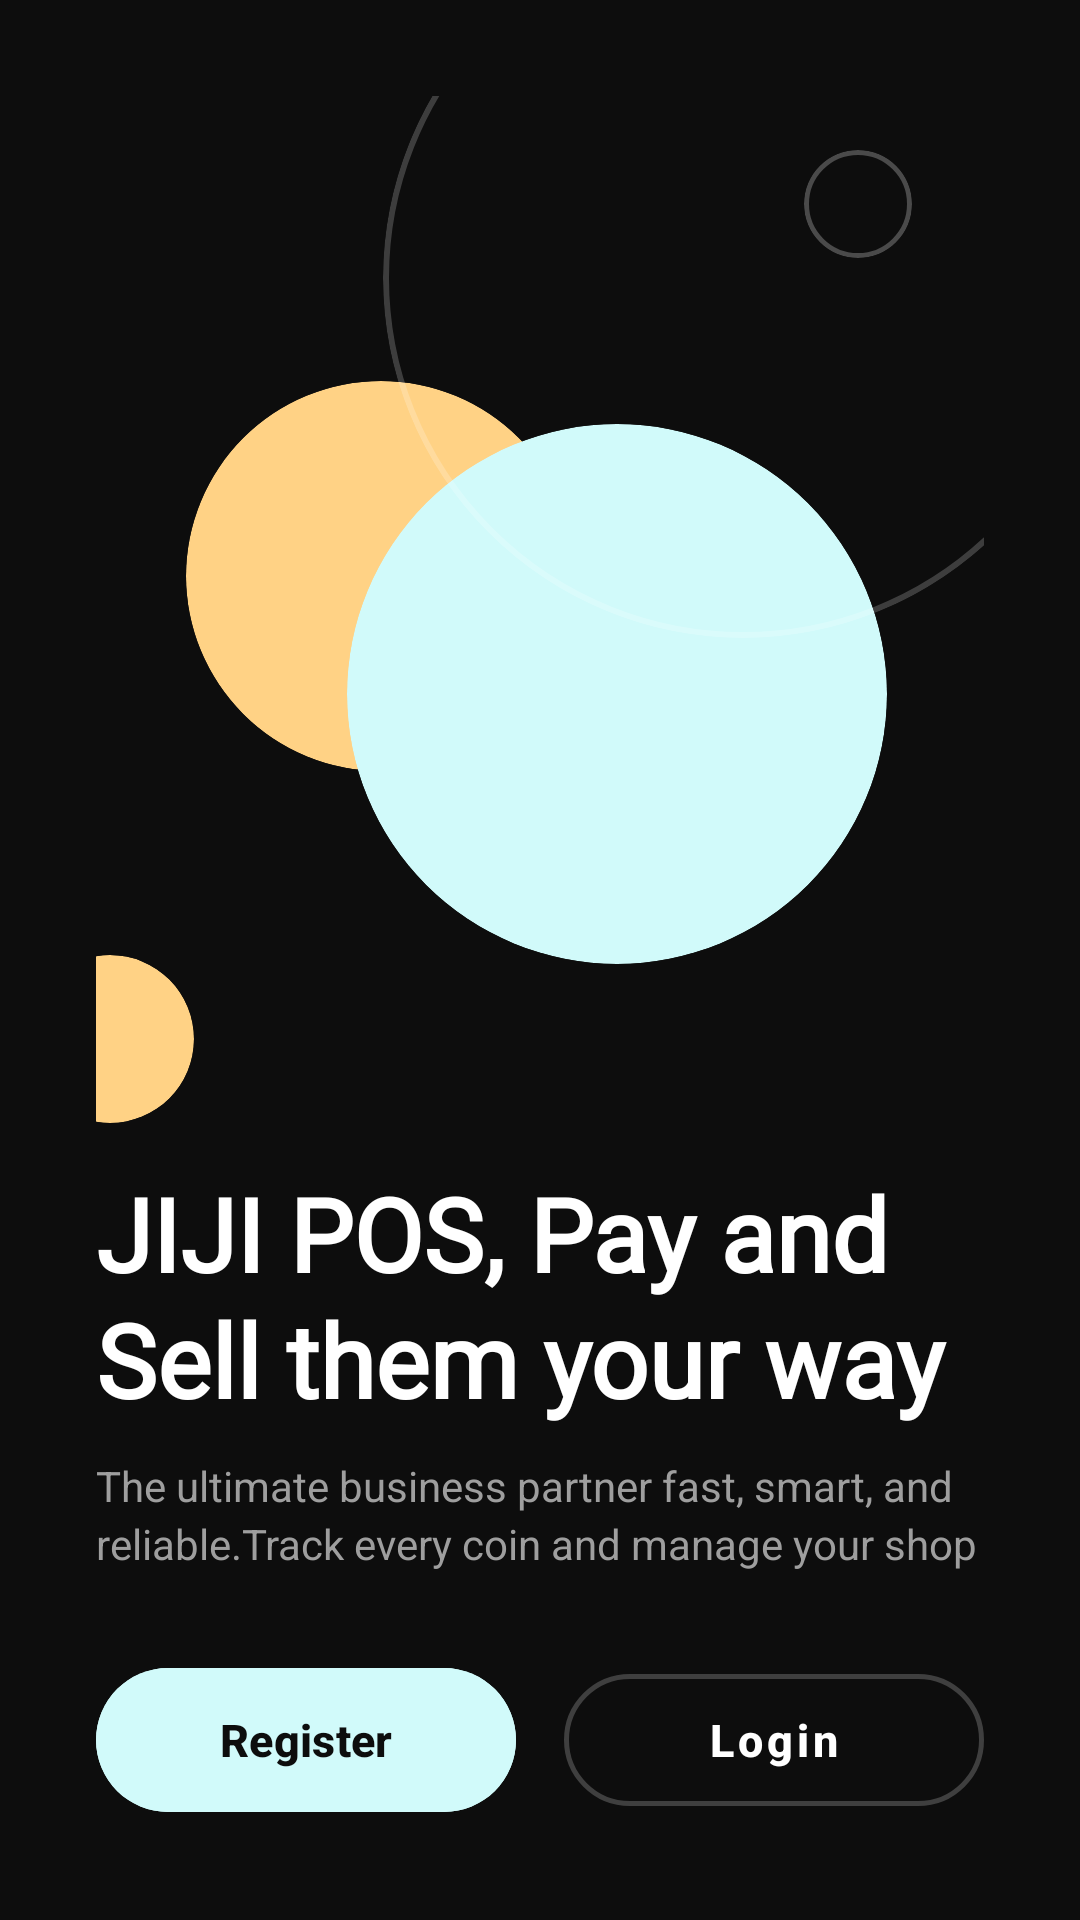

Produce the Android XML layout that renders to this screen, including the resource entries it uses.
<!-- AndroidManifest.xml: application theme Theme.JIJIPOS -->
<!-- res/layout/activity_welcome.xml -->
<?xml version="1.0" encoding="utf-8"?>
<androidx.constraintlayout.widget.ConstraintLayout xmlns:android="http://schemas.android.com/apk/res/android"
    xmlns:app="http://schemas.android.com/apk/res-auto"
    xmlns:tools="http://schemas.android.com/tools"
    android:id="@+id/main"
    android:layout_width="match_parent"
    android:layout_height="match_parent"
    android:background="@color/bg_dark"
    android:fitsSystemWindows="true"
    tools:context=".MainActivity">

    
    <LinearLayout
        android:id="@+id/contentColumn"
        android:layout_width="0dp"
        android:layout_height="0dp"
        android:orientation="vertical"
        android:padding="32dp"
        app:layout_constraintWidth_max="480dp"
        app:layout_constraintStart_toStartOf="parent"
        app:layout_constraintEnd_toEndOf="parent"
        app:layout_constraintTop_toTopOf="parent"
        app:layout_constraintBottom_toBottomOf="parent">

        
        <androidx.constraintlayout.widget.ConstraintLayout
            android:layout_width="match_parent"
            android:layout_height="0dp"
            android:layout_weight="1.3">

            
            <com.google.android.material.card.MaterialCardView
                android:layout_width="130dp"
                android:layout_height="130dp"
                app:cardCornerRadius="65dp"
                app:cardElevation="0dp"
                app:strokeWidth="0dp"
                android:backgroundTint="@color/light_orange"
                app:layout_constraintTop_toTopOf="parent"
                app:layout_constraintBottom_toBottomOf="parent"
                app:layout_constraintStart_toStartOf="parent"
                app:layout_constraintEnd_toEndOf="parent"
                app:layout_constraintHorizontal_bias="0.18"
                app:layout_constraintVertical_bias="0.42" />

            
            <com.google.android.material.card.MaterialCardView
                android:layout_width="180dp"
                android:layout_height="180dp"
                app:cardCornerRadius="90dp"
                app:cardElevation="0dp"
                app:strokeWidth="0dp"
                android:backgroundTint="@color/light_cyan"
                app:layout_constraintTop_toTopOf="parent"
                app:layout_constraintBottom_toBottomOf="parent"
                app:layout_constraintStart_toStartOf="parent"
                app:layout_constraintEnd_toEndOf="parent"
                app:layout_constraintHorizontal_bias="0.72"
                app:layout_constraintVertical_bias="0.62" />

            <com.google.android.material.card.MaterialCardView
                android:layout_width="240dp"
                android:layout_height="240dp"
                app:cardCornerRadius="120dp"
                app:cardElevation="0dp"
                app:strokeColor="#33FFFFFF"
                app:strokeWidth="2dp"
                android:backgroundTint="@android:color/transparent"
                app:layout_constraintTop_toTopOf="parent"
                app:layout_constraintEnd_toEndOf="parent"
                android:layout_marginTop="-60dp"
                android:layout_marginEnd="-40dp" />

            
            <com.google.android.material.card.MaterialCardView
                android:layout_width="36dp"
                android:layout_height="36dp"
                app:cardCornerRadius="18dp"
                app:cardElevation="0dp"
                app:strokeColor="#40FFFFFF"
                app:strokeWidth="1.5dp"
                android:backgroundTint="@android:color/transparent"
                app:layout_constraintTop_toTopOf="parent"
                app:layout_constraintEnd_toEndOf="parent"
                android:layout_marginTop="18dp"
                android:layout_marginEnd="24dp" />

            
            <com.google.android.material.card.MaterialCardView
                android:layout_width="56dp"
                android:layout_height="56dp"
                app:cardCornerRadius="28dp"
                app:cardElevation="0dp"
                app:strokeWidth="0dp"
                android:backgroundTint="@color/light_orange"
                app:layout_constraintBottom_toBottomOf="parent"
                app:layout_constraintStart_toStartOf="parent"
                android:layout_marginBottom="14dp"
                android:layout_marginStart="-24dp" />

        </androidx.constraintlayout.widget.ConstraintLayout>

        
        <TextView
            android:layout_width="match_parent"
            android:layout_height="wrap_content"
            android:text="@string/welcome_note"
            android:textColor="@color/white"
            android:textSize="34sp"
            android:textStyle="bold"
            android:fontFamily="@font/valleysans_variablefont_wght"
            android:lineSpacingExtra="2dp"
            android:layout_marginBottom="10dp" />

        
        <TextView
            android:layout_width="match_parent"
            android:layout_height="wrap_content"
            android:text="@string/splash_desc"
            android:textColor="@color/text_muted"
            android:textSize="14sp"
            android:lineSpacingExtra="3dp"
            android:layout_marginBottom="28dp" />

        
        <LinearLayout
            android:layout_width="match_parent"
            android:layout_height="56dp"
            android:orientation="horizontal">

            <com.google.android.material.button.MaterialButton
                android:id="@+id/splashRegisterBtn"
                android:layout_width="0dp"
                android:layout_weight="1"
                android:layout_height="match_parent"
                android:layout_marginEnd="8dp"
                android:text="Register"
                android:textAllCaps="false"
                android:textColor="@color/bg_dark"
                android:textStyle="bold"
                android:textSize="15sp"
                android:backgroundTint="@color/light_cyan"
                app:cornerRadius="28dp" />

            <com.google.android.material.button.MaterialButton
                android:id="@+id/splashLoginBtn"
                style="@style/Widget.MaterialComponents.Button.OutlinedButton"
                android:layout_width="0dp"
                android:layout_weight="1"
                android:layout_height="match_parent"
                android:layout_marginStart="8dp"
                android:text="@string/splashLoginBtn"
                android:textAllCaps="false"
                android:textColor="@color/white"
                android:textStyle="bold"
                android:textSize="15sp"
                app:strokeColor="#35FFFFFF"
                app:strokeWidth="1.5dp"
                app:cornerRadius="28dp" />

        </LinearLayout>

    </LinearLayout>

</androidx.constraintlayout.widget.ConstraintLayout>
<!-- resources referenced by this layout -->
<resources>
  <color name="bg_dark">#0D0D0D</color>
  <color name="light_cyan">#D1FAFA</color>
  <color name="light_orange">#FFD285</color>
  <color name="text_muted">#9E9E9E</color>
  <color name="white">#FFFFFFFF</color>
  <string name="splashLoginBtn">Login</string>
  <string name="splash_desc">
          The ultimate business partner fast, smart,
          and reliable.Track every coin and
          manage your shop
      </string>
  <string name="welcome_note">
          JIJI POS, Pay and Sell them your way
      </string>
  <style name="Theme.JIJIPOS" parent="Base.Theme.JIJIPOS" />
  <style name="Base.Theme.JIJIPOS" parent="Theme.Material3.DayNight.NoActionBar">
          
          
      </style>
</resources>
